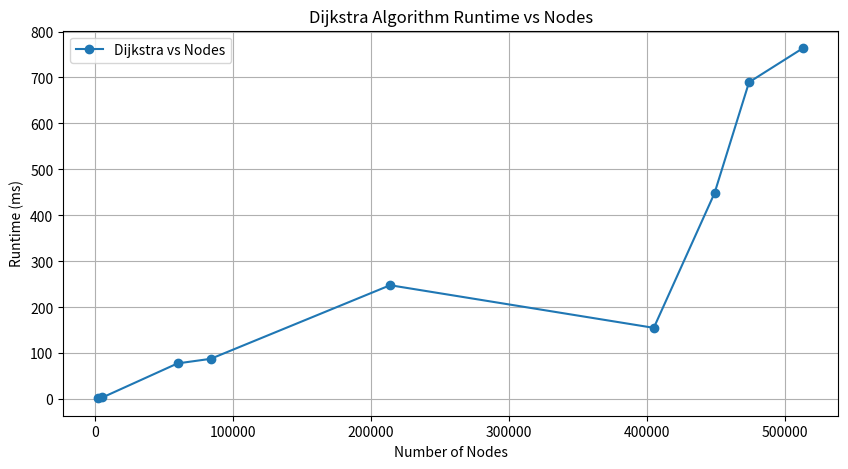

The script that saved this image: (Note: this script raises an exception after producing the figure.)
import matplotlib.pyplot as plt

# Runtime and city data
runtime_data = {
    "Surat": {
        "Dijkstra": 2.454,
        "CH": 0.571,
        "A*": 0.437,
        "AF": 0.846,
        "Custom": 0.411,
    },
    "Quanzhou": {
        "Dijkstra": 4.177,
        "CH": 0.622,
        "A*": 0.565,
        "AF": 3.668,
        "Custom": 0.924,
    },
    "Baghdad": {
        "Dijkstra": 78.178,
        "CH": 2.069,
        "A*": 1.642,
    },
    "Beijing": {
        "Dijkstra": 88.141,
        "CH": 3.031,
        "A*": 0.36,
    },
    "Sao Paolo": {
        "Dijkstra": 248.22,
        "CH": 6.504,
        "A*": 0.791,
    },
    "Los Angeles": {
        "Dijkstra": 155.514,
        "CH": 9.641,
        "A*": 0.940,
    },
    "New York": {
        "Dijkstra": 448.363,
        "CH": 12.226,
        "A*": 0.481,
    },
    "Paris": {
        "Dijkstra": 689.68,
        "CH": 8.98,
        "A*": 1.108,
    },
    "Washington DC": {
        "Dijkstra": 763.671,
        "CH": 12.333,
        "A*": 0.271,
    },
}


city_properties = {
    "Surat": {"Nodes": 2600, "Edges": 3700},
    "Quanzhou": {"Nodes": 5600, "Edges": 7600},
    "Baghdad": {"Nodes": 60000, "Edges": 89000},
    "Beijing": {"Nodes": 84000, "Edges": 110000},
    "Sao Paolo": {"Nodes": 214000, "Edges": 310000},
    "Los Angeles": {"Nodes": 405000, "Edges": 551000},
    "New York": {"Nodes": 449000, "Edges": 622000},
    "Paris": {"Nodes": 474000, "Edges": 643000},
    "Washington DC": {"Nodes": 513000, "Edges": 659000},
}


# Generate plots for each algorithm
algorithms = ["Dijkstra", "CH", "A*", "AF", "Custom"]
for algorithm in algorithms:
    nodes = []
    edges = []
    runtimes = []

    for city, props in city_properties.items():
        if (
            algorithm in runtime_data[city]
        ):  # Check if algorithm data exists for the city
            nodes.append(props["Nodes"])
            edges.append(props["Edges"])
            runtimes.append(runtime_data[city][algorithm])

    # Plot runtime vs nodes
    plt.figure(figsize=(10, 5))
    plt.plot(nodes, runtimes, "o-", label=f"{algorithm} vs Nodes")
    plt.title(f"{algorithm} Algorithm Runtime vs Nodes")
    plt.xlabel("Number of Nodes")
    plt.ylabel("Runtime (ms)")
    plt.grid(True)
    plt.legend()
    plt.savefig(f"Images/{algorithm}_runtime_vs_nodes.png")
    plt.close()

    # Plot runtime vs edges
    plt.figure(figsize=(10, 5))
    plt.plot(edges, runtimes, "o-", label=f"{algorithm} vs Edges")
    plt.title(f"{algorithm} Algorithm Runtime vs Edges")
    plt.xlabel("Number of Edges")
    plt.ylabel("Runtime (ms)")
    plt.grid(True)
    plt.legend()
    plt.savefig(f"Images/{algorithm}_runtime_vs_edges.png")
    plt.close()


# Setup plot for nodes
plt.figure(figsize=(14, 7))
for algorithm in algorithms:
    nodes = []
    runtimes = []
    for city, props in city_properties.items():
        if algorithm in runtime_data[city]:
            nodes.append(props["Nodes"])
            runtimes.append(runtime_data[city][algorithm])
    if nodes:  # Check if there is data to plot
        plt.plot(nodes, runtimes, "-o", label=f"{algorithm}")

plt.title("Algorithm Runtime vs Nodes")
plt.xlabel("Number of Nodes")
plt.ylabel("Runtime (ms)")
plt.legend()
plt.grid(True)
plt.savefig("Images/runtime_vs_nodes_all_algorithms.png")
plt.show()

# Setup plot for edges
plt.figure(figsize=(14, 7))
for algorithm in algorithms:
    edges = []
    runtimes = []
    for city, props in city_properties.items():
        if algorithm in runtime_data[city]:
            edges.append(props["Edges"])
            runtimes.append(runtime_data[city][algorithm])
    if edges:  # Check if there is data to plot
        plt.plot(edges, runtimes, "-o", label=f"{algorithm}")

plt.title("Algorithm Runtime vs Edges")
plt.xlabel("Number of Edges")
plt.ylabel("Runtime (ms)")
plt.legend()
plt.grid(True)
plt.savefig("Images/runtime_vs_edges_all_algorithms.png")
plt.show()
